Run: headless pygame with SDL's dummy video driver; simulated clock (each Clock.tick advances the game by its frame time, no real sleeping); random seed 0; keys injected as events and as key.get_pressed() state; no mouse input.
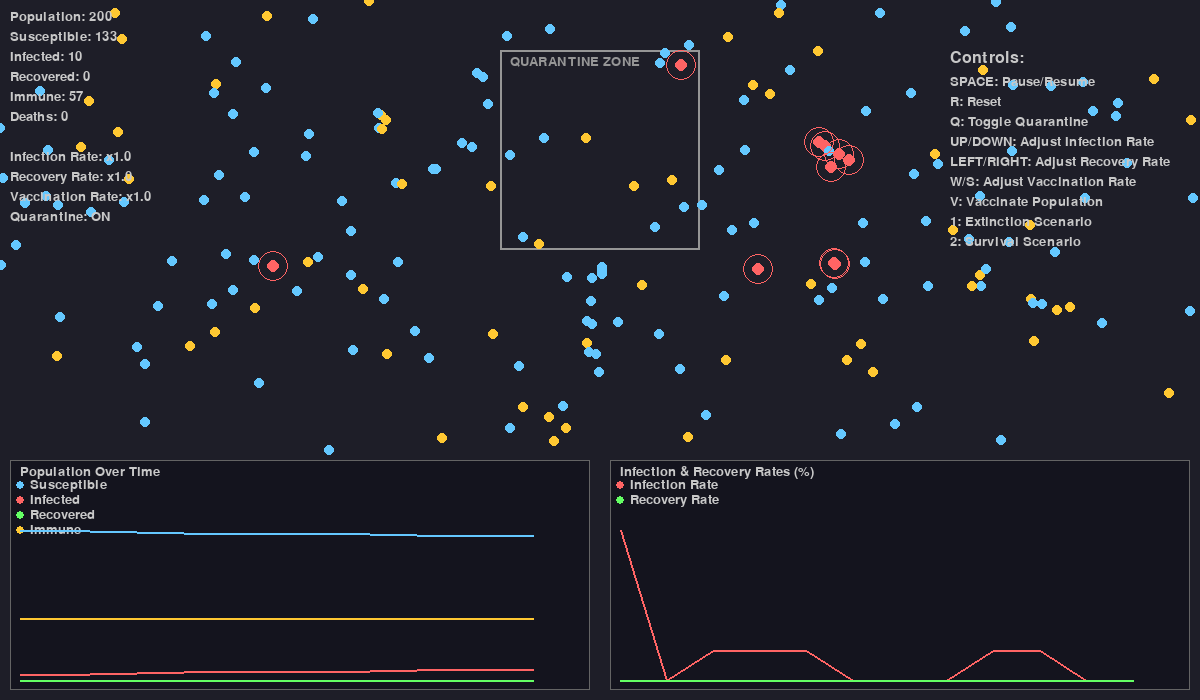
Frame 1 of 4 · flips 1–60 · no input
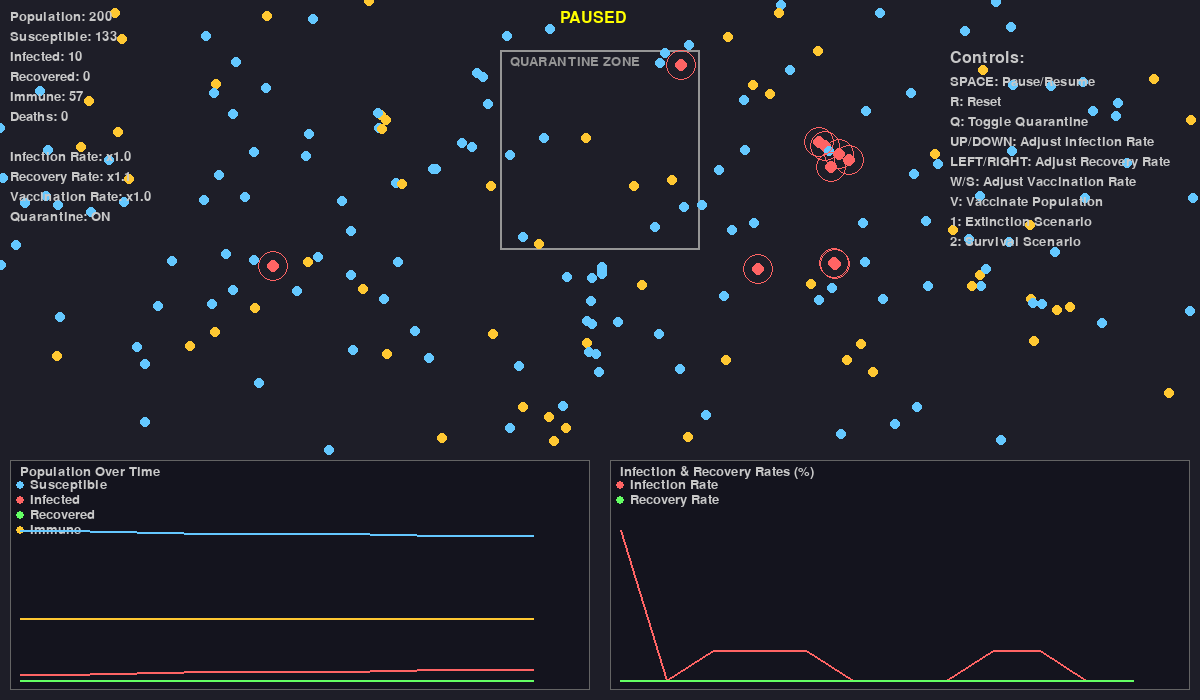
Frame 2 of 4 · flips 61–180 · tapped SPACE, RETURN · held RIGHT (→), D
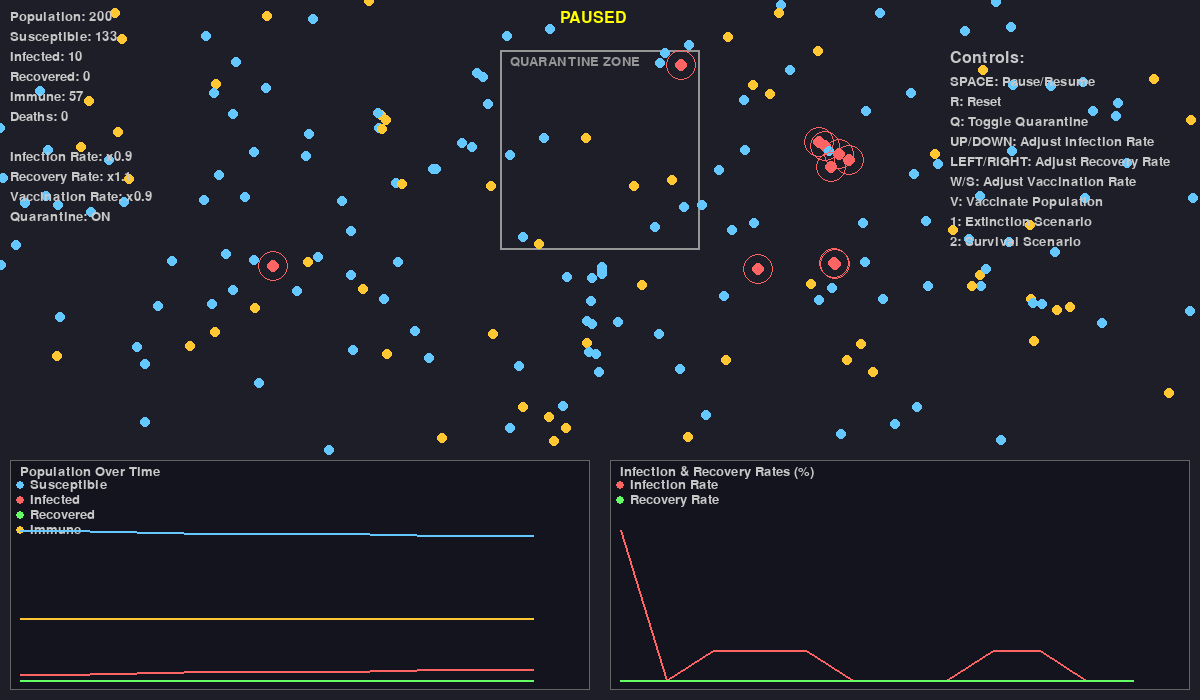
Frame 3 of 4 · flips 181–300 · held DOWN (↓), S
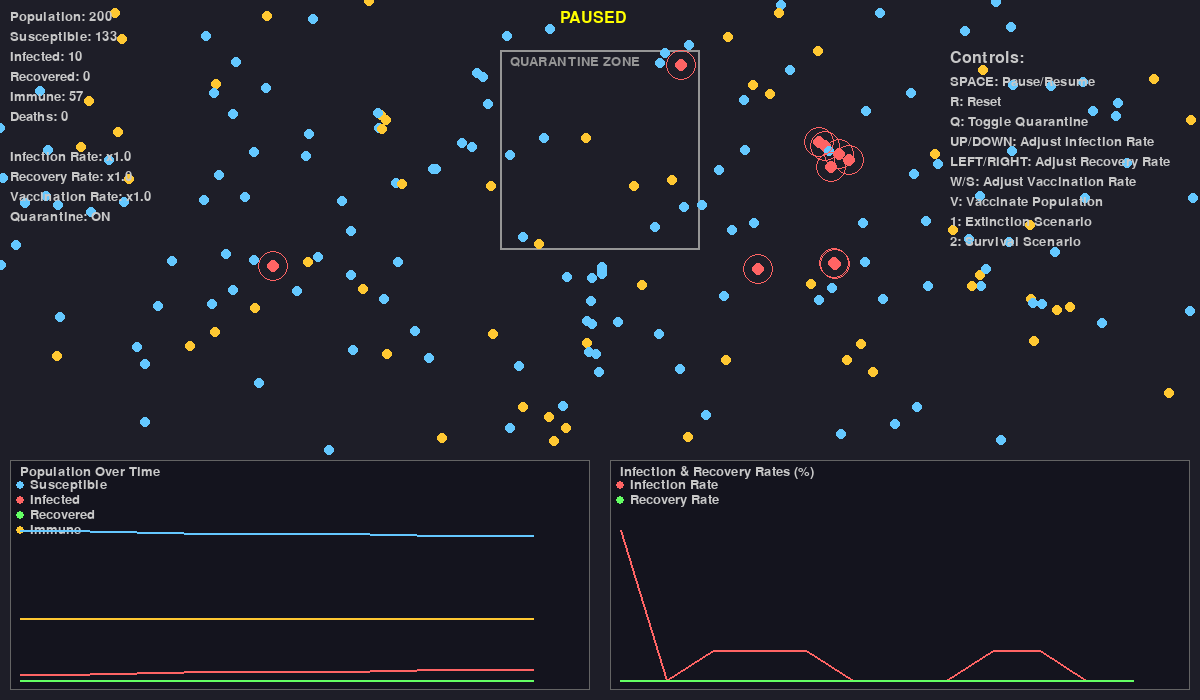
Frame 4 of 4 · flips 301–420 · held LEFT (←), A, UP (↑), W

The pygame program that drew these frames:

"""
Epidemic Simulation (SIR Model) - Project Option 2
An agent-based simulation modeling the spread of an infectious disease using the SIR model.
"""

import pygame
import random
import math

from collections import deque
from enum import Enum

# Screen dimensions
WIDTH, HEIGHT = 1200, 700
GRAPH_HEIGHT = 250

# Colors
BACKGROUND_COLOR = (30, 30, 40)
SUSCEPTIBLE_COLOR = (100, 200, 255)  # Blue
INFECTED_COLOR = (255, 100, 100)     # Red
RECOVERED_COLOR = (100, 255, 100)    # Green
IMMUNE_COLOR = (255, 200, 50)        # Yellow
QUARANTINE_COLOR = (150, 150, 150)   # Gray
TEXT_COLOR = (200, 200, 200)

# Simulation parameters
INITIAL_POPULATION = 200
INITIAL_INFECTED = 5
INFECTION_RADIUS = 15
BASE_INFECTION_PROB = 0.02  # Per frame when in contact
RECOVERY_TIME = 300  # Frames (5 seconds at 60 FPS)
RECOVERY_PROB = 0.7  # 70% chance to recover, 30% to die
VACCINATION_RATE = 0.3  # 30% of population gets vaccinated
VACCINATION_SUCCESS_RATE = 0.9  # 90% success rate
MOVEMENT_SPEED = 2

class AgentState(Enum):
    SUSCEPTIBLE = 1
    INFECTED = 2
    RECOVERED = 3
    IMMUNE = 4  # Vaccinated and immune

class Agent:
    def __init__(self, state=AgentState.SUSCEPTIBLE):
        self.position = pygame.math.Vector2(random.uniform(50, WIDTH - 50), random.uniform(50, HEIGHT - GRAPH_HEIGHT - 50))
        angle = random.uniform(0, 2 * math.pi)
        self.velocity = pygame.math.Vector2(math.cos(angle), math.sin(angle))
        self.speed = MOVEMENT_SPEED
        self.state = state
        self.infection_time = 0  # Time since infection
        self.contact_time = {}  # Track contact time with infected agents
        self.in_quarantine = False
        self.quarantine_position = None
        
    def update(self, agents, quarantine_zones, enable_quarantine):
        """Update agent position and state"""
        if self.state == AgentState.INFECTED:
            self.infection_time += 1
            
            # Check for recovery or death
            if self.infection_time >= RECOVERY_TIME:
                if random.random() < RECOVERY_PROB:
                    self.state = AgentState.RECOVERED
                    self.in_quarantine = False
                else:
                    return False  # Agent dies
            
            # Move to quarantine if enabled and not already there
            if enable_quarantine and not self.in_quarantine:
                for zone in quarantine_zones:
                    if zone.has_space():
                        self.in_quarantine = True
                        self.quarantine_position = zone.get_position()
                        break
        
        # Update position
        if self.in_quarantine and self.quarantine_position:
            # Move slowly towards quarantine zone
            direction = (self.quarantine_position - self.position)
            if direction.length() > 2:
                self.position += direction.normalize() * self.speed * 0.5
            else:
                # Random movement within quarantine zone
                self.position += self.velocity * self.speed * 0.3
                if random.random() < 0.05:
                    angle = random.uniform(0, 2 * math.pi)
                    self.velocity = pygame.math.Vector2(math.cos(angle), math.sin(angle))
        else:
            # Normal movement
            self.position += self.velocity * self.speed
            
            # Temporary grouping behavior (social behavior)
            if random.random() < 0.01:
                nearby_agents = [a for a in agents if a != self and self.position.distance_to(a.position) < 50]
                if nearby_agents:
                    # Move towards nearby agent
                    target = random.choice(nearby_agents)
                    direction = (target.position - self.position).normalize()
                    self.velocity = direction
        
        # Bounce off edges
        if self.position.x < 0 or self.position.x > WIDTH:
            self.velocity.x *= -1
        if self.position.y < 0 or self.position.y > HEIGHT - GRAPH_HEIGHT:
            self.velocity.y *= -1
        
        # Keep within bounds
        self.position.x = max(0, min(self.position.x, WIDTH))
        self.position.y = max(0, min(self.position.y, HEIGHT - GRAPH_HEIGHT))
        
        # Random direction change
        if random.random() < 0.02:
            angle = random.uniform(0, 2 * math.pi)
            self.velocity = pygame.math.Vector2(math.cos(angle), math.sin(angle))
        
        return True  # Agent survives
    
    def check_infection(self, agents):
        """Check if agent gets infected through contact"""
        if self.state != AgentState.SUSCEPTIBLE:
            return
        
        for agent in agents:
            if agent.state == AgentState.INFECTED and agent != self:
                distance = self.position.distance_to(agent.position)
                if distance < INFECTION_RADIUS:
                    # Track contact time
                    agent_id = id(agent)
                    if agent_id not in self.contact_time:
                        self.contact_time[agent_id] = 0
                    self.contact_time[agent_id] += 1
                    
                    # Infection probability increases with contact duration
                    infection_chance = BASE_INFECTION_PROB * (1 + self.contact_time[agent_id] * 0.01)
                    if random.random() < infection_chance:
                        self.state = AgentState.INFECTED
                        self.infection_time = 0
                        return
                else:
                    # Reset contact time if not in contact
                    agent_id = id(agent)
                    if agent_id in self.contact_time:
                        del self.contact_time[agent_id]
    
    def vaccinate(self):
        """Attempt to vaccinate the agent"""
        if self.state == AgentState.SUSCEPTIBLE:
            if random.random() < VACCINATION_SUCCESS_RATE:
                self.state = AgentState.IMMUNE
                return True
        return False
    
    def get_color(self):
        """Get the color based on agent state"""
        if self.state == AgentState.SUSCEPTIBLE:
            return SUSCEPTIBLE_COLOR
        elif self.state == AgentState.INFECTED:
            return INFECTED_COLOR
        elif self.state == AgentState.RECOVERED:
            return RECOVERED_COLOR
        elif self.state == AgentState.IMMUNE:
            return IMMUNE_COLOR
    
    def draw(self, screen):
        """Draw the agent"""
        color = self.get_color()
        radius = 5 if self.state != AgentState.INFECTED else 6
        pygame.draw.circle(screen, color, (int(self.position.x), int(self.position.y)), radius)
        
        # Draw infection radius for infected agents
        if self.state == AgentState.INFECTED:
            pygame.draw.circle(screen, (*INFECTED_COLOR, 30), (int(self.position.x), int(self.position.y)), 
                             INFECTION_RADIUS, 1)

class QuarantineZone:
    def __init__(self, x, y, width, height, capacity=50):
        self.rect = pygame.Rect(x, y, width, height)
        self.capacity = capacity
        self.current_count = 0
    
    def has_space(self):
        return self.current_count < self.capacity
    
    def get_position(self):
        """Get a random position within the quarantine zone"""
        return pygame.math.Vector2(
            random.uniform(self.rect.x + 10, self.rect.x + self.rect.width - 10),
            random.uniform(self.rect.y + 10, self.rect.y + self.rect.height - 10)
        )
    
    def draw(self, screen):
        """Draw the quarantine zone"""
        pygame.draw.rect(screen, QUARANTINE_COLOR, self.rect, 2)
        font = pygame.font.SysFont(None, 20)
        text = font.render('QUARANTINE ZONE', True, QUARANTINE_COLOR)
        screen.blit(text, (self.rect.x + 10, self.rect.y + 5))

class Statistics:
    def __init__(self, max_history=500):
        self.max_history = max_history
        self.susceptible_history = deque(maxlen=max_history)
        self.infected_history = deque(maxlen=max_history)
        self.recovered_history = deque(maxlen=max_history)
        self.immune_history = deque(maxlen=max_history)
        self.infection_rate_history = deque(maxlen=max_history)
        self.recovery_rate_history = deque(maxlen=max_history)
        self.death_count = 0
        self.total_infections = 0
        self.total_recoveries = 0
        self.prev_infected = 0
        self.prev_recovered = 0
    
    def update(self, agents):
        """Update statistics"""
        susceptible = sum(1 for a in agents if a.state == AgentState.SUSCEPTIBLE)
        infected = sum(1 for a in agents if a.state == AgentState.INFECTED)
        recovered = sum(1 for a in agents if a.state == AgentState.RECOVERED)
        immune = sum(1 for a in agents if a.state == AgentState.IMMUNE)
        
        self.susceptible_history.append(susceptible)
        self.infected_history.append(infected)
        self.recovered_history.append(recovered)
        self.immune_history.append(immune)
        
        # Calculate rates
        new_infections = max(0, infected - self.prev_infected + (self.prev_recovered - recovered))
        new_recoveries = max(0, recovered - self.prev_recovered)
        
        infection_rate = new_infections / max(1, len(agents)) * 100
        recovery_rate = new_recoveries / max(1, infected) * 100 if infected > 0 else 0
        
        self.infection_rate_history.append(infection_rate)
        self.recovery_rate_history.append(recovery_rate)
        
        self.prev_infected = infected
        self.prev_recovered = recovered
        
        if new_infections > 0:
            self.total_infections += new_infections
        if new_recoveries > 0:
            self.total_recoveries += new_recoveries
    
    def draw_graphs(self, screen):
        """Draw graphs showing population and rates over time"""
        graph_y = HEIGHT - GRAPH_HEIGHT + 10
        graph_width = WIDTH // 2 - 20
        graph_height = GRAPH_HEIGHT - 20
        
        # Population graph
        self._draw_graph(screen, 10, graph_y, graph_width, graph_height, 
                        [self.susceptible_history, self.infected_history, 
                         self.recovered_history, self.immune_history],
                        [SUSCEPTIBLE_COLOR, INFECTED_COLOR, RECOVERED_COLOR, IMMUNE_COLOR],
                        "Population Over Time",
                        ["Susceptible", "Infected", "Recovered", "Immune"])
        
        # Rates graph
        self._draw_graph(screen, WIDTH // 2 + 10, graph_y, graph_width, graph_height,
                        [self.infection_rate_history, self.recovery_rate_history],
                        [INFECTED_COLOR, RECOVERED_COLOR],
                        "Infection & Recovery Rates (%)",
                        ["Infection Rate", "Recovery Rate"])
    
    def _draw_graph(self, screen, x, y, width, height, data_lists, colors, title, labels):
        """Helper method to draw a graph"""
        # Background
        pygame.draw.rect(screen, (20, 20, 30), (x, y, width, height))
        pygame.draw.rect(screen, (100, 100, 100), (x, y, width, height), 1)
        
        # Title
        font = pygame.font.SysFont(None, 20)
        title_text = font.render(title, True, TEXT_COLOR)
        screen.blit(title_text, (x + 10, y + 5))
        
        # Legend
        legend_y = y + 25
        for i, (label, color) in enumerate(zip(labels, colors)):
            pygame.draw.circle(screen, color, (x + 10, legend_y + i * 15), 4)
            label_text = font.render(label, True, TEXT_COLOR)
            screen.blit(label_text, (x + 20, legend_y + i * 15 - 7))
        
        # Draw data
        if any(len(data) > 1 for data in data_lists):
            max_value = max(max(data) if data else 0 for data in data_lists)
            if max_value == 0:
                max_value = 1
            
            graph_x_start = x + 10
            graph_y_start = y + height - 10
            graph_draw_width = width - 20
            graph_draw_height = height - 80
            
            for data, color in zip(data_lists, colors):
                if len(data) > 1:
                    points = []
                    for i, value in enumerate(data):
                        px = graph_x_start + (i / len(data)) * graph_draw_width
                        py = graph_y_start - (value / max_value) * graph_draw_height
                        points.append((px, py))
                    
                    if len(points) > 1:
                        pygame.draw.lines(screen, color, False, points, 2)

class EpidemicSimulation:
    def __init__(self):
        pygame.init()
        self.screen = pygame.display.set_mode((WIDTH, HEIGHT))
        pygame.display.set_caption("Epidemic Simulation (SIR Model)")
        self.clock = pygame.time.Clock()
        self.font = pygame.font.SysFont(None, 24)
        self.small_font = pygame.font.SysFont(None, 20)
        
        # Initialize simulation
        self.agents = []
        self.statistics = Statistics()
        self.quarantine_zones = [
            QuarantineZone((WIDTH - 200) // 2, 50, 200, 200)
        ]
        
        # Simulation parameters (adjustable)
        self.infection_prob_multiplier = 1.0
        self.recovery_prob_multiplier = 1.0
        self.vaccination_rate_multiplier = 1.0
        self.enable_quarantine = True
        
        self.running = True
        self.paused = False
        self.frame_count = 0
        
        self.reset_simulation()
    
    def reset_simulation(self):
        """Reset the simulation to initial state"""
        self.agents = []
        self.statistics = Statistics()
        self.frame_count = 0
        
        # Create susceptible agents
        for _ in range(INITIAL_POPULATION - INITIAL_INFECTED):
            self.agents.append(Agent(AgentState.SUSCEPTIBLE))
        
        # Create infected agents
        for _ in range(INITIAL_INFECTED):
            self.agents.append(Agent(AgentState.INFECTED))
        
        # Vaccinate a portion of the population
        if random.random() < self.vaccination_rate_multiplier:
            num_to_vaccinate = int(INITIAL_POPULATION * VACCINATION_RATE * self.vaccination_rate_multiplier)
            susceptible_agents = [a for a in self.agents if a.state == AgentState.SUSCEPTIBLE]
            for agent in random.sample(susceptible_agents, min(num_to_vaccinate, len(susceptible_agents))):
                agent.vaccinate()

    def load_scenario(self, scenario_id):
        """Load a specific simulation scenario"""
        self.reset_simulation()
        
        if scenario_id == 1:  # Extinction Scenario
            self.infection_prob_multiplier = 2.0
            self.recovery_prob_multiplier = 0.5
            self.vaccination_rate_multiplier = 0.0
            self.enable_quarantine = False
            print("Loaded Scenario 1: High Infection, Low Recovery (Extinction Risk)")
            
        elif scenario_id == 2:  # Survival Scenario
            self.infection_prob_multiplier = 0.8
            self.recovery_prob_multiplier = 1.5
            self.vaccination_rate_multiplier = 1.5
            self.enable_quarantine = True
            print("Loaded Scenario 2: Managed Outbreak (Survival)")
    
    def handle_events(self):
        """Handle user input"""
        for event in pygame.event.get():
            if event.type == pygame.QUIT:
                self.running = False
            elif event.type == pygame.KEYDOWN:
                if event.key == pygame.K_SPACE:
                    self.paused = not self.paused
                elif event.key == pygame.K_r:
                    self.reset_simulation()
                elif event.key == pygame.K_q:
                    self.enable_quarantine = not self.enable_quarantine
                elif event.key == pygame.K_UP:
                    self.infection_prob_multiplier = min(2.0, self.infection_prob_multiplier + 0.1)
                elif event.key == pygame.K_DOWN:
                    self.infection_prob_multiplier = max(0.1, self.infection_prob_multiplier - 0.1)
                elif event.key == pygame.K_RIGHT:
                    self.recovery_prob_multiplier = min(2.0, self.recovery_prob_multiplier + 0.1)
                elif event.key == pygame.K_LEFT:
                    self.recovery_prob_multiplier = max(0.1, self.recovery_prob_multiplier - 0.1)
                elif event.key == pygame.K_w:
                    self.vaccination_rate_multiplier = min(2.0, self.vaccination_rate_multiplier + 0.1)
                elif event.key == pygame.K_s:
                    self.vaccination_rate_multiplier = max(0.0, self.vaccination_rate_multiplier - 0.1)
                elif event.key == pygame.K_1:
                    self.load_scenario(1)
                elif event.key == pygame.K_2:
                    self.load_scenario(2)
                elif event.key == pygame.K_v:
                    # Vaccinate remaining susceptible agents
                    susceptible = [a for a in self.agents if a.state == AgentState.SUSCEPTIBLE]
                    for agent in susceptible:
                        if random.random() < VACCINATION_RATE * self.vaccination_rate_multiplier:
                            agent.vaccinate()
    
    def update(self):
        """Update simulation state"""
        if self.paused:
            return
        
        self.frame_count += 1
        
        # Update infection probability based on multiplier
        global BASE_INFECTION_PROB, RECOVERY_PROB
        effective_infection_prob = BASE_INFECTION_PROB * self.infection_prob_multiplier
        effective_recovery_prob = min(0.99, RECOVERY_PROB * self.recovery_prob_multiplier)
        
        # Update all agents
        surviving_agents = []
        for agent in self.agents:
            # Temporarily modify recovery probability
            original_recovery = RECOVERY_PROB
            RECOVERY_PROB = effective_recovery_prob
            
            if agent.update(self.agents, self.quarantine_zones, self.enable_quarantine):
                surviving_agents.append(agent)
            else:
                self.statistics.death_count += 1
            
            RECOVERY_PROB = original_recovery
        
        self.agents = surviving_agents
        
        # Check for infections
        for agent in self.agents:
            agent.check_infection(self.agents)
        
        # Update statistics
        if self.frame_count % 5 == 0:  # Update every 5 frames
            self.statistics.update(self.agents)
    
    def draw(self):
        """Draw everything"""
        self.screen.fill(BACKGROUND_COLOR)
        
        # Draw quarantine zones
        if self.enable_quarantine:
            for zone in self.quarantine_zones:
                zone.draw(self.screen)
        
        # Draw agents
        for agent in self.agents:
            agent.draw(self.screen)
        
        # Draw statistics
        self.draw_stats()
        
        # Draw graphs
        self.statistics.draw_graphs(self.screen)
        
        # Draw controls
        self.draw_controls()
        
        pygame.display.flip()
    
    def draw_stats(self):
        """Draw statistics on screen"""
        susceptible = sum(1 for a in self.agents if a.state == AgentState.SUSCEPTIBLE)
        infected = sum(1 for a in self.agents if a.state == AgentState.INFECTED)
        recovered = sum(1 for a in self.agents if a.state == AgentState.RECOVERED)
        immune = sum(1 for a in self.agents if a.state == AgentState.IMMUNE)
        
        stats = [
            f"Population: {len(self.agents)}",
            f"Susceptible: {susceptible}",
            f"Infected: {infected}",
            f"Recovered: {recovered}",
            f"Immune: {immune}",
            f"Deaths: {self.statistics.death_count}",
            "",
            f"Infection Rate: x{self.infection_prob_multiplier:.1f}",
            f"Recovery Rate: x{self.recovery_prob_multiplier:.1f}",
            f"Vaccination Rate: x{self.vaccination_rate_multiplier:.1f}",
            f"Quarantine: {'ON' if self.enable_quarantine else 'OFF'}",
        ]
        
        y_offset = 10
        for stat in stats:
            if stat:
                text = self.small_font.render(stat, True, TEXT_COLOR)
                self.screen.blit(text, (10, y_offset))
            y_offset += 20
    
    def draw_controls(self):
        """Draw control instructions"""
        controls = [
            "SPACE: Pause/Resume",
            "R: Reset",
            "Q: Toggle Quarantine",
            "UP/DOWN: Adjust Infection Rate",
            "LEFT/RIGHT: Adjust Recovery Rate",
            "W/S: Adjust Vaccination Rate",
            "V: Vaccinate Population",
            "1: Extinction Scenario",
            "2: Survival Scenario"
        ]
        
        x_offset = WIDTH - 250
        y_offset = 50
        
        title = self.font.render("Controls:", True, TEXT_COLOR)
        self.screen.blit(title, (x_offset, y_offset))
        y_offset += 25
        
        for control in controls:
            text = self.small_font.render(control, True, TEXT_COLOR)
            self.screen.blit(text, (x_offset, y_offset))
            y_offset += 20
        
        if self.paused:
            pause_text = self.font.render("PAUSED", True, (255, 255, 0))
            self.screen.blit(pause_text, (WIDTH // 2 - 40, 10))
    
    def run(self):
        """Main simulation loop"""
        while self.running:
            self.clock.tick(60)
            self.handle_events()
            self.update()
            self.draw()
        
        pygame.quit()

if __name__ == "__main__":
    simulation = EpidemicSimulation()
    simulation.run()
